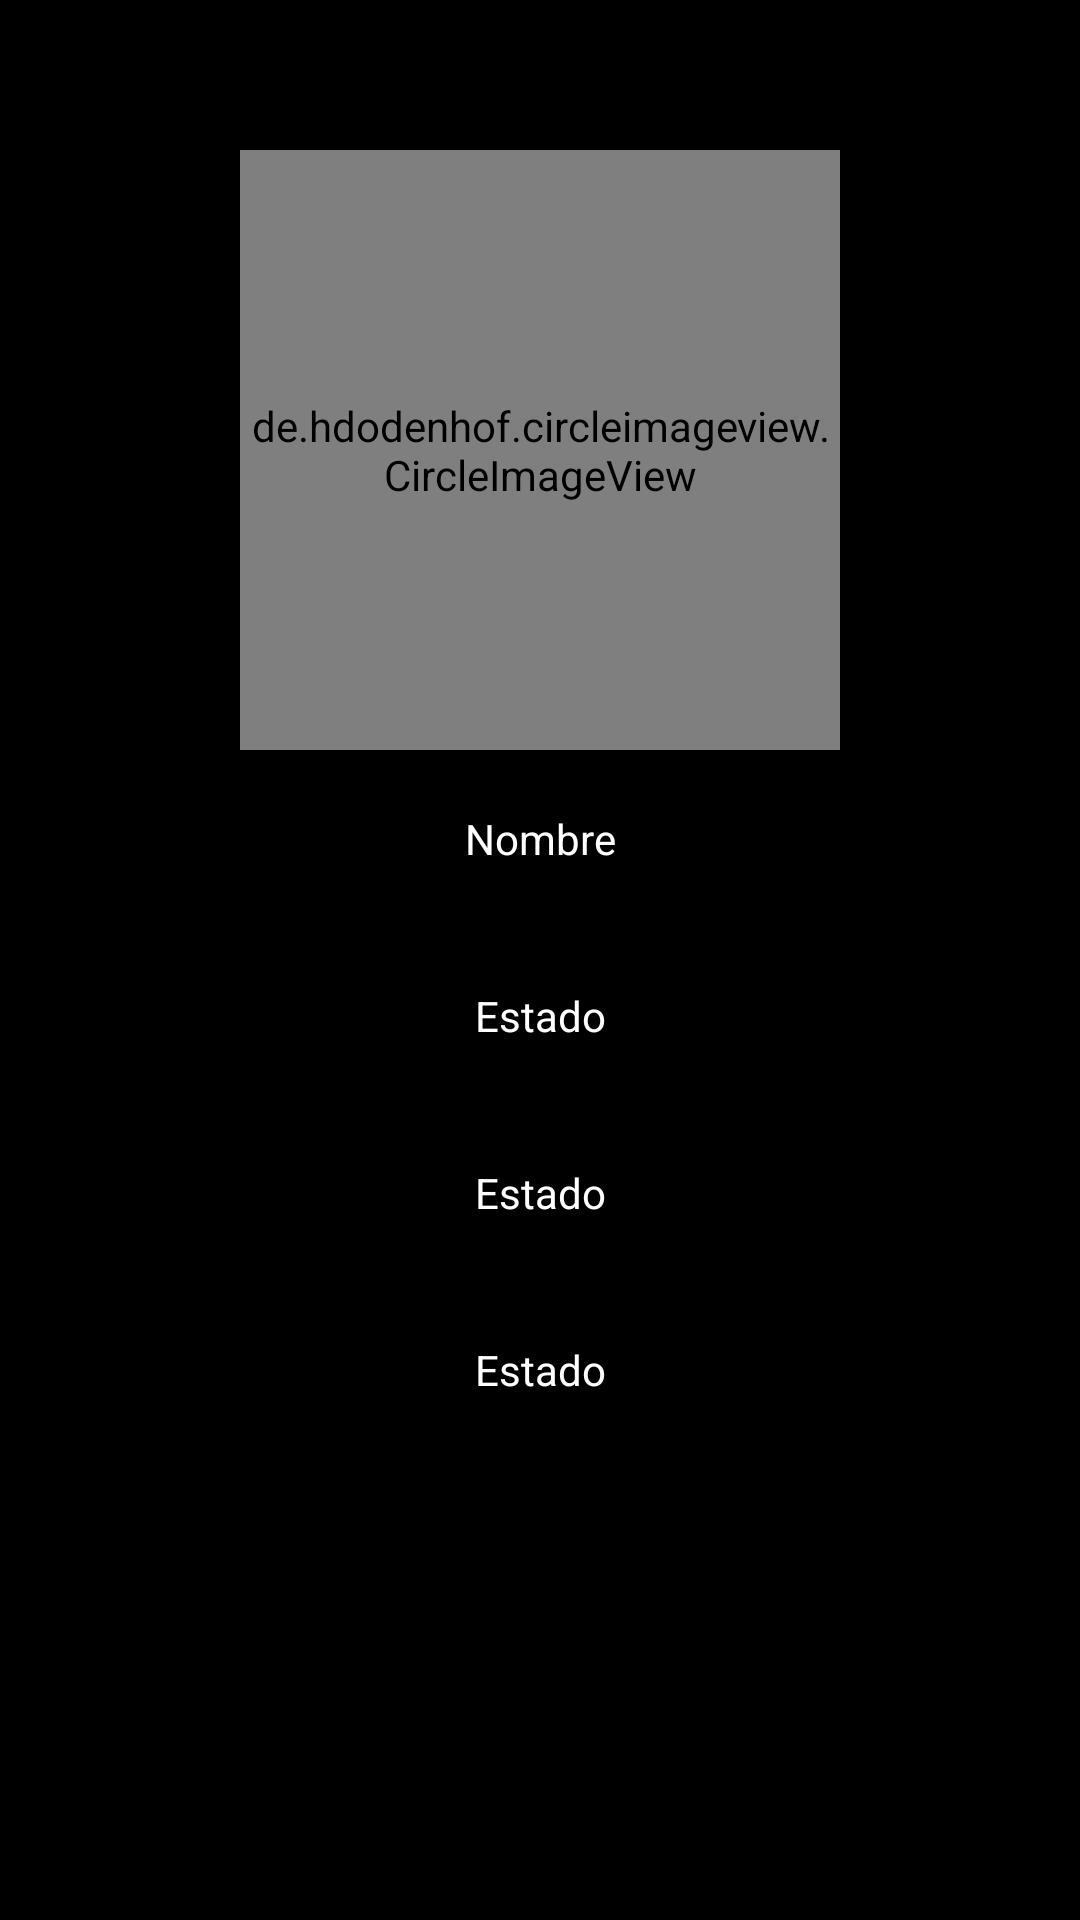

Android layout source for this screen:
<!-- AndroidManifest.xml: application theme Theme.ChatW -->
<!-- res/layout/activity_perfil.xml -->
<?xml version="1.0" encoding="utf-8"?>
<RelativeLayout xmlns:android="http://schemas.android.com/apk/res/android"
    xmlns:app="http://schemas.android.com/apk/res-auto"
    xmlns:tools="http://schemas.android.com/tools"
    android:layout_width="match_parent"
    android:layout_height="match_parent"
    tools:context=".PerfilActivity"
    android:background="@color/black">
    <de.hdodenhof.circleimageview.CircleImageView
        android:id="@+id/usuario_vic_id"
        android:layout_width="200dp"
        android:layout_height="200dp"
        android:layout_centerHorizontal="true"
        android:src="@drawable/logo"
        android:layout_marginTop="50dp"/>
    <TextView
        android:id="@+id/usuario_vic_nombre"
        android:layout_width="match_parent"
        android:layout_height="wrap_content"
        android:layout_below="@id/usuario_vic_id"
        android:padding="10dp"
        android:background="@drawable/textos"
        android:layout_margin="10dp"
        android:textColor="#ffffff"
        android:textAlignment="center"
        android:text="Nombre"/>
    <TextView
        android:id="@+id/usuario_vic_estado"
        android:layout_width="match_parent"
        android:layout_height="wrap_content"
        android:layout_below="@id/usuario_vic_nombre"
        android:padding="10dp"
        android:background="@drawable/textos"
        android:layout_margin="10dp"
        android:textColor="#ffffff"
        android:textAlignment="center"
        android:text="Estado"/>
    <TextView
        android:id="@+id/usuario_vic_ciudad"
        android:layout_width="match_parent"
        android:layout_height="wrap_content"
        android:layout_below="@id/usuario_vic_estado"
        android:padding="10dp"
        android:background="@drawable/textos"
        android:layout_margin="10dp"
        android:textColor="#ffffff"
        android:textAlignment="center"
        android:text="Estado"/>
    <TextView
        android:id="@+id/usuario_vic_edad"
        android:layout_width="match_parent"
        android:layout_height="wrap_content"
        android:layout_below="@id/usuario_vic_ciudad"
        android:padding="10dp"
        android:background="@drawable/textos"
        android:layout_margin="10dp"
        android:textColor="#ffffff"
        android:textAlignment="center"
        android:text="Estado"/>
    <Button
        android:id="@+id/usuario_vic_enviarmensaje"
        android:layout_width="match_parent"
        android:layout_height="wrap_content"
        android:layout_below="@id/usuario_vic_edad"
        android:background="@drawable/botonblanco"
        android:layout_margin="15dp"
        android:text="ENVIAR MENSAJE"
        android:textSize="15dp"
        android:textStyle="bold"/>
    <Button
        android:id="@+id/usuario_vic_cancelar_mensaje"
        android:layout_width="match_parent"
        android:layout_height="wrap_content"
        android:layout_below="@id/usuario_vic_enviarmensaje"
        android:background="@drawable/botonblanco"
        android:layout_margin="15dp"
        android:text="CANCELAR"
        android:textSize="15dp"
        android:visibility="gone"
        android:textStyle="bold"/>
</RelativeLayout>
<!-- resources referenced by this layout -->
<resources>
  <color name="black">#FF000000</color>
  <style name="Theme.ChatW" parent="Theme.AppCompat.DayNight.NoActionBar">
          
          <item name="colorPrimary">@color/purple_500</item>
          <item name="colorPrimaryVariant">@color/purple_700</item>
          <item name="colorOnPrimary">@color/white</item>
          
          <item name="colorSecondary">@color/teal_200</item>
          <item name="colorSecondaryVariant">@color/teal_700</item>
          <item name="colorOnSecondary">@color/black</item>
          
          <item name="android:statusBarColor" tools:targetApi="l">?attr/colorPrimaryVariant</item>
          
      </style>
  <color name="purple_500">#033FF1</color>
  <color name="purple_700">#020C3A</color>
  <color name="white">#FFFFFFFF</color>
  <color name="teal_200">#FF03DAC5</color>
  <color name="teal_700">#FF018786</color>
</resources>
